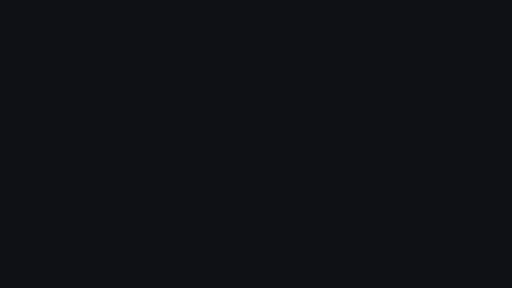
t = 0.00 s
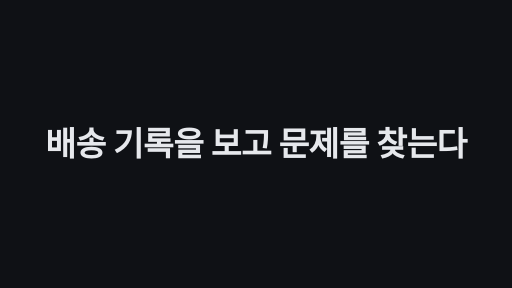
t = 1.70 s
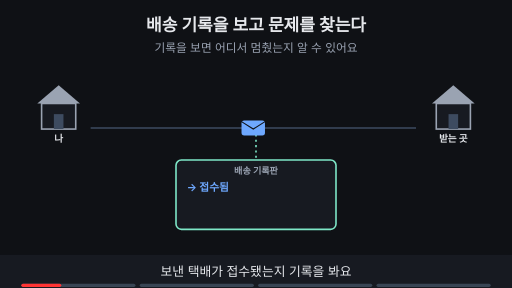
t = 3.31 s
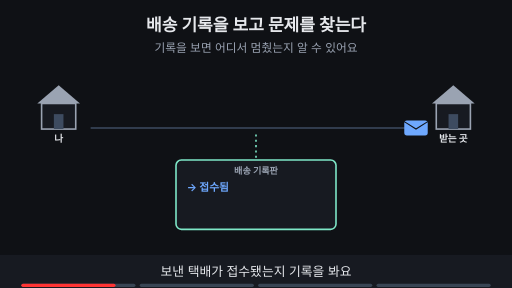
t = 5.09 s
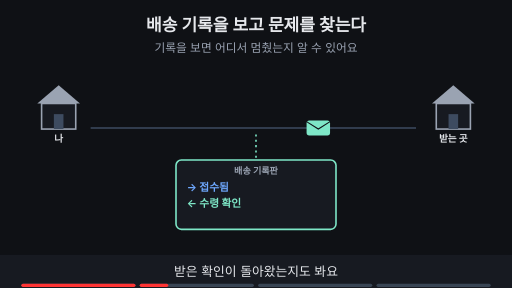
t = 6.69 s
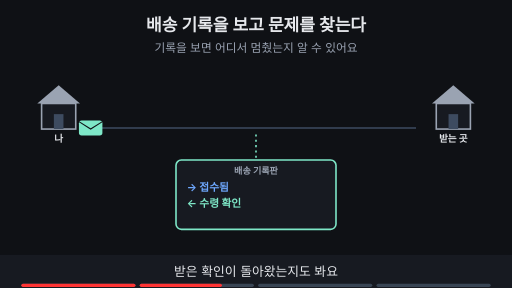
t = 8.45 s

The animated SVG that drew these frames (rendered in a browser with its animation timeline set to each time). Animation: 23 SMIL elements (animate=19,animateTransform=4); frames cover the first 8.45 s, repeats indefinitely.

<svg xmlns="http://www.w3.org/2000/svg" viewBox="0 0 960 540" width="960" height="540" font-family="-apple-system,'Apple SD Gothic Neo','Segoe UI',sans-serif">
<title>배송 기록을 보고 문제를 찾는다</title>
<rect width="960" height="540" fill="#0f1115"/>
<text x="480" y="58" text-anchor="middle" font-size="32" font-weight="700" fill="#e6e8ec">배송 기록을 보고 문제를 찾는다</text>
<text x="480" y="98" text-anchor="middle" font-size="22" fill="#9aa3b2">기록을 보면 어디서 멈췄는지 알 수 있어요</text>
<polygon points="70,194 110,160 150,194" fill="#9aa3b2"/><rect x="78" y="194" width="64" height="48" fill="#171a21" stroke="#9aa3b2" stroke-width="3"/><rect x="101" y="214" width="18" height="28" fill="#3d4b60"/><text x="110" y="266" text-anchor="middle" font-size="18" font-weight="700" fill="#e6e8ec">나</text><polygon points="810,194 850,160 890,194" fill="#9aa3b2"/><rect x="818" y="194" width="64" height="48" fill="#171a21" stroke="#9aa3b2" stroke-width="3"/><rect x="841" y="214" width="18" height="28" fill="#3d4b60"/><text x="850" y="266" text-anchor="middle" font-size="18" font-weight="700" fill="#e6e8ec">받는 곳</text><line x1="170" y1="240" x2="780" y2="240" stroke="#3d4b60" stroke-width="3"/><g opacity="1"><animate attributeName="opacity" values="1;1;0;0" keyTimes="0;0.735;0.750;1" dur="15s" repeatCount="indefinite" begin="2s"/><rect x="330" y="300" width="300" height="130" rx="10" fill="#171a21" stroke="#7ee7c7" stroke-width="3"/><text x="480" y="326" text-anchor="middle" font-size="17" font-weight="700" fill="#9aa3b2">배송 기록판</text><line x1="480" y1="252" x2="480" y2="300" stroke="#7ee7c7" stroke-width="3" stroke-dasharray="4 6"/></g><g opacity="1"><animate attributeName="opacity" values="1;1;0;0" keyTimes="0;0.735;0.750;1" dur="15s" repeatCount="indefinite" begin="2s"/><text x="350" y="358" text-anchor="start" font-size="20" font-weight="700" fill="#6ea8fe">→ 접수됨</text></g><g opacity="0"><animate attributeName="opacity" values="0;0;1;1;0;0" keyTimes="0;0.250;0.265;0.485;0.500;1" dur="15s" repeatCount="indefinite" begin="2s"/><text x="350" y="388" text-anchor="start" font-size="20" font-weight="700" fill="#7ee7c7">← 수령 확인</text></g><g opacity="0"><animate attributeName="opacity" values="0;0;1;1;0;0" keyTimes="0;0.500;0.515;0.735;0.750;1" dur="15s" repeatCount="indefinite" begin="2s"/><text x="350" y="388" text-anchor="start" font-size="20" font-weight="700" fill="#ff7b72">← 이후 기록 없음</text></g><g opacity="1"><animate attributeName="opacity" values="1;1;0;0" keyTimes="0;0.235;0.250;1" dur="15s" repeatCount="indefinite" begin="2s"/><g><animateTransform attributeName="transform" type="translate" values="170,240;170,240;780,240;780,240" keyTimes="0.000;0.025;0.150;1.000" dur="15s" repeatCount="indefinite" begin="2s"/><rect x="-22" y="-14" width="44" height="28" rx="5" fill="#6ea8fe"/><path d="M-22 -12 l22 14 l22 -14" fill="none" stroke="#0f1115" stroke-width="2"/></g></g><g opacity="0"><animate attributeName="opacity" values="0;0;1;1;0;0" keyTimes="0;0.250;0.265;0.485;0.500;1" dur="15s" repeatCount="indefinite" begin="2s"/><g><animateTransform attributeName="transform" type="translate" values="780,240;780,240;170,240;170,240" keyTimes="0.000;0.275;0.400;1.000" dur="15s" repeatCount="indefinite" begin="2s"/><rect x="-22" y="-14" width="44" height="28" rx="5" fill="#7ee7c7"/><path d="M-22 -12 l22 14 l22 -14" fill="none" stroke="#0f1115" stroke-width="2"/></g></g><g opacity="0"><animate attributeName="opacity" values="0;0;1;1;0;0" keyTimes="0;0.500;0.515;0.735;0.750;1" dur="15s" repeatCount="indefinite" begin="2s"/><g><animateTransform attributeName="transform" type="translate" values="170,240;170,240;780,240;780,240" keyTimes="0.000;0.525;0.625;1.000" dur="15s" repeatCount="indefinite" begin="2s"/><rect x="-22" y="-14" width="44" height="28" rx="5" fill="#6ea8fe"/><path d="M-22 -12 l22 14 l22 -14" fill="none" stroke="#0f1115" stroke-width="2"/></g></g><g opacity="0"><animate attributeName="opacity" values="0;0;1;1;0;0" keyTimes="0;0.637;0.652;0.735;0.750;1" dur="15s" repeatCount="indefinite" begin="2s"/><circle cx="850" cy="130" r="16" fill="#ffb454"/><text x="850" y="137" text-anchor="middle" font-size="22" font-weight="700" fill="#0f1115">?</text></g><g opacity="0"><animate attributeName="opacity" values="0;0;1;1" keyTimes="0;0.750;0.765;1" dur="15s" repeatCount="indefinite" begin="2s"/><rect x="250" y="290" width="460" height="150" rx="12" fill="#171a21" stroke="#3d4b60" stroke-width="2"/><circle cx="290" cy="330" r="16" fill="#7ee7c7"/><path d="M282 330 l6 6 l11 -12" fill="none" stroke="#0f1115" stroke-width="4"/><text x="320" y="337" text-anchor="start" font-size="21" font-weight="700" fill="#7ee7c7">내 택배 · 허가받은 기록</text><circle cx="290" cy="380" r="16" fill="#ff7b72"/><path d="M283 373 l14 14 M297 373 l-14 14" stroke="#0f1115" stroke-width="4"/><text x="320" y="387" text-anchor="start" font-size="21" font-weight="700" fill="#ff7b72">남의 택배 정보</text><text x="480" y="424" text-anchor="middle" font-size="18" font-weight="700" fill="#9aa3b2">함부로 알려 주지 않아요</text></g>
<rect x="0" y="478" width="960" height="62" fill="#171a21"/>
<g opacity="1"><animate attributeName="opacity" values="1;1;0;0" keyTimes="0;0.235;0.250;1" dur="15s" repeatCount="indefinite" begin="2s"/><text x="480" y="518" text-anchor="middle" font-size="24" fill="#e6e8ec">보낸 택배가 접수됐는지 기록을 봐요</text></g>
<g opacity="0"><animate attributeName="opacity" values="0;0;1;1;0;0" keyTimes="0;0.250;0.265;0.485;0.500;1" dur="15s" repeatCount="indefinite" begin="2s"/><text x="480" y="518" text-anchor="middle" font-size="24" fill="#e6e8ec">받은 확인이 돌아왔는지도 봐요</text></g>
<g opacity="0"><animate attributeName="opacity" values="0;0;1;1;0;0" keyTimes="0;0.500;0.515;0.735;0.750;1" dur="15s" repeatCount="indefinite" begin="2s"/><text x="480" y="518" text-anchor="middle" font-size="24" fill="#e6e8ec">기록이 끊긴 곳에서 문제를 좁혀요</text></g>
<g opacity="0"><animate attributeName="opacity" values="0;0;1;1" keyTimes="0;0.750;0.765;1" dur="15s" repeatCount="indefinite" begin="2s"/><text x="480" y="518" text-anchor="middle" font-size="24" fill="#e6e8ec">내 택배나 허가받은 기록만 조회해요</text></g>

<g aria-label="재생 진행 막대" data-stage-count="4"><g class="progress-segment" data-stage="1"><rect x="40" y="532" width="214" height="6" rx="3" fill="#394554"/><rect x="40" y="532" width="0" height="6" rx="3" fill="#ff3434"><animate begin="2s" attributeName="width" values="0;214;214" keyTimes="0;0.250000;1" dur="15s" repeatCount="indefinite"/></rect></g><g class="progress-segment" data-stage="2"><rect x="262" y="532" width="214" height="6" rx="3" fill="#394554"/><rect x="262" y="532" width="0" height="6" rx="3" fill="#ff3434"><animate begin="2s" attributeName="width" values="0;0;214;214" keyTimes="0;0.250000;0.500000;1" dur="15s" repeatCount="indefinite"/></rect></g><g class="progress-segment" data-stage="3"><rect x="484" y="532" width="214" height="6" rx="3" fill="#394554"/><rect x="484" y="532" width="0" height="6" rx="3" fill="#ff3434"><animate begin="2s" attributeName="width" values="0;0;214;214" keyTimes="0;0.500000;0.750000;1" dur="15s" repeatCount="indefinite"/></rect></g><g class="progress-segment" data-stage="4"><rect x="706" y="532" width="214" height="6" rx="3" fill="#394554"/><rect x="706" y="532" width="0" height="6" rx="3" fill="#ff3434"><animate begin="2s" attributeName="width" values="0;0;214" keyTimes="0;0.750000;1" dur="15s" repeatCount="indefinite"/></rect></g></g><g id="title-intro"><rect x="0" y="0" width="960" height="540" fill="#0f1115"/><g opacity="0"><text x="480" y="291.894" text-anchor="middle" font-size="62.5538" font-weight="750" letter-spacing="-1" fill="#e6e8ec">배송 기록을 보고 문제를 찾는다</text><animate attributeName="opacity" values="0;1;1;0;0" keyTimes="0;0.023529;0.100000;0.117647;1" dur="17s" repeatCount="indefinite"/><animateTransform attributeName="transform" type="translate" values="0 28;0 0;0 0;0 -32;0 -32" keyTimes="0;0.023529;0.100000;0.117647;1" dur="17s" repeatCount="indefinite"/></g><animate attributeName="opacity" values="1;1;0;0" keyTimes="0;0.100000;0.117647;1" dur="17s" repeatCount="indefinite"/></g></svg>
